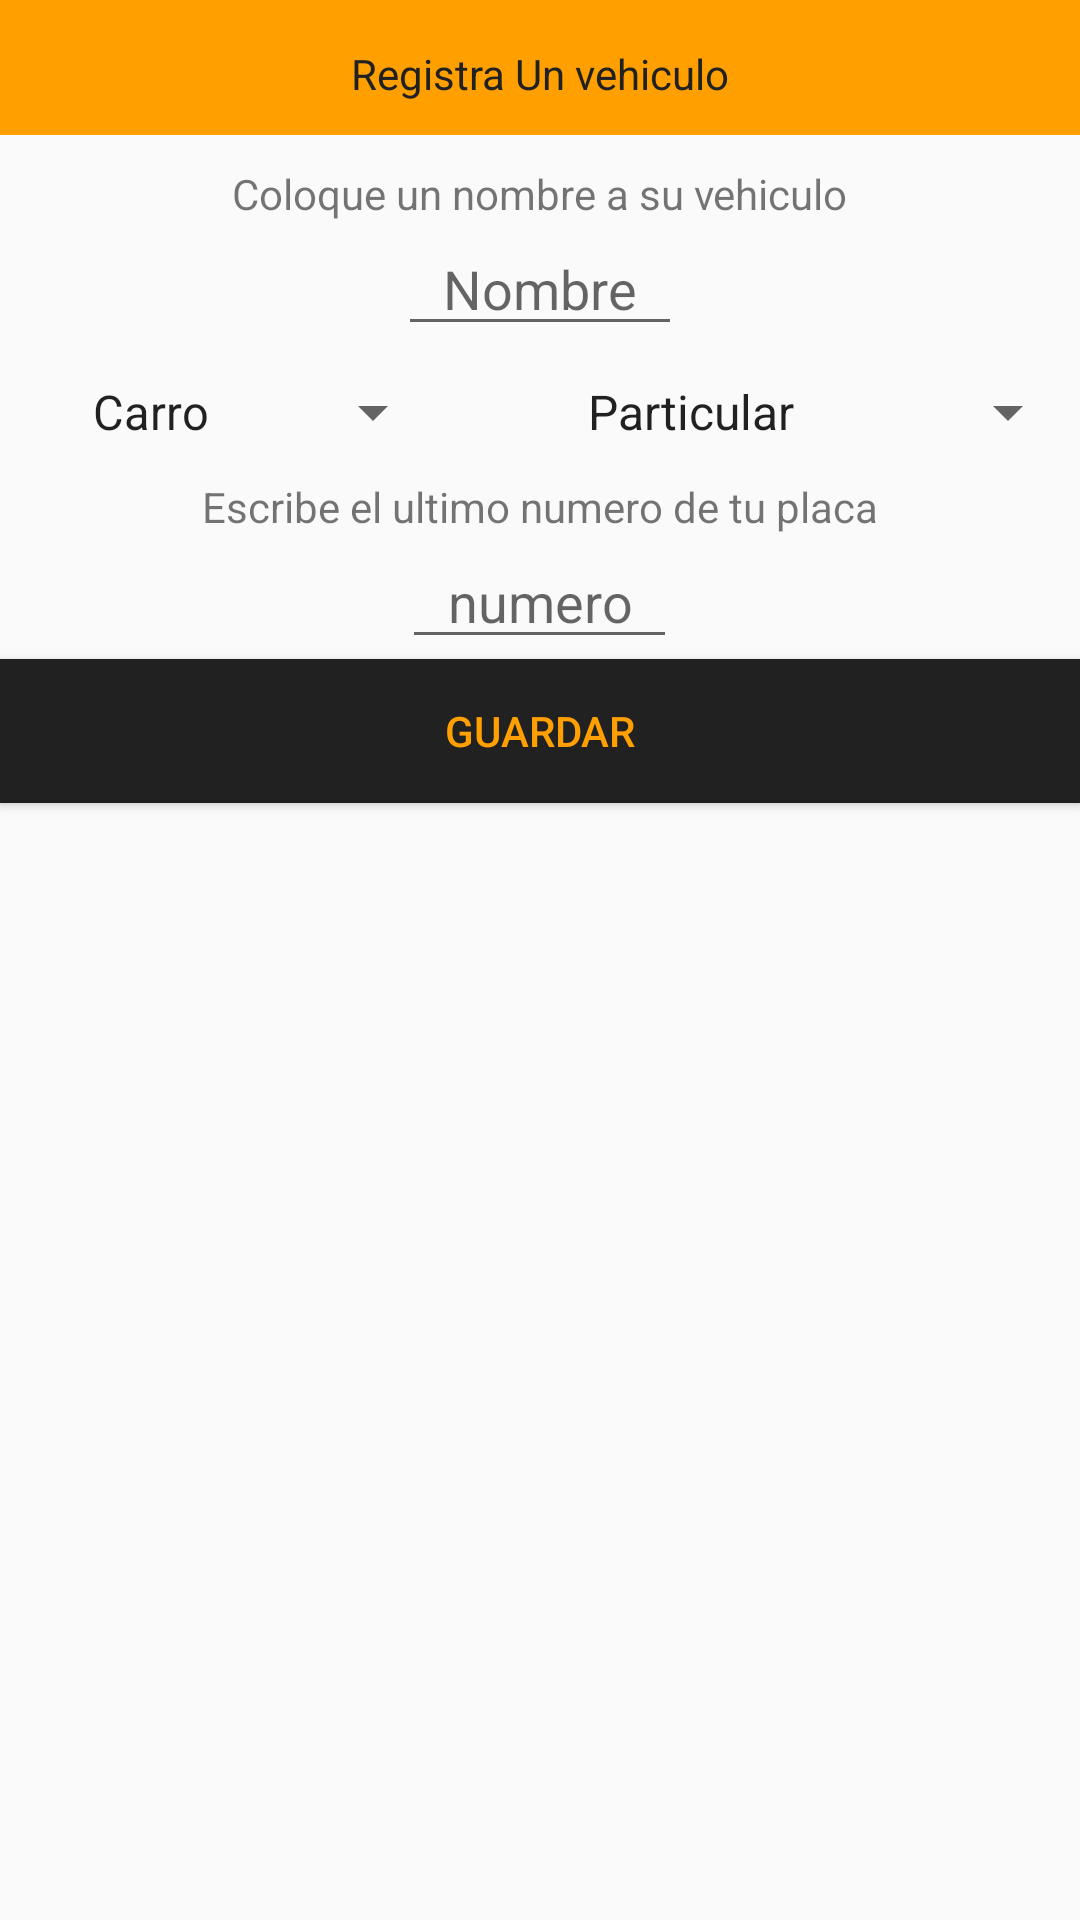

This screen was rendered from an Android layout file. Write that file and the resources it references.
<!-- AndroidManifest.xml: application theme Theme.AppCompat.Light.NoActionBar -->
<!-- res/layout/fragment_add_vehicle.xml -->
<?xml version="1.0" encoding="utf-8"?>
<RelativeLayout
    xmlns:android="http://schemas.android.com/apk/res/android"
    android:layout_width="wrap_content"
    android:layout_height="wrap_content"
    android:layout_margin="10dp"
    android:elevation="5dp"

    >
    <LinearLayout
        android:id="@+id/contenth_head_register_vehiculo"
        android:layout_width="match_parent"
        android:layout_height="45dp"
        android:orientation="vertical"
        android:layout_centerHorizontal="true"
        android:background="@color/colorPrimaryDark">

        <TextView
            android:layout_width="wrap_content"
            android:layout_height="wrap_content"
            android:layout_centerHorizontal="true"
            android:layout_gravity="center_horizontal"
            android:layout_marginTop="15dp"
            android:text="Registra Un vehiculo"
            android:textColor="@color/primary_text"/>

    </LinearLayout>

    <RelativeLayout
        android:id="@+id/content_data"
        android:layout_width="match_parent"
        android:layout_height="wrap_content"
        android:layout_centerHorizontal="true"
        android:layout_below="@+id/contenth_head_register_vehiculo">
        <TextView
            android:id="@+id/text_description"
            android:layout_centerHorizontal="true"
            android:layout_width="wrap_content"
            android:layout_height="wrap_content"
            android:layout_marginTop="10dp"
            android:text="Coloque un nombre a su vehiculo"/>

        <EditText
            android:id="@+id/name_vehicle"
            android:layout_below="@+id/text_description"
            android:layout_width="wrap_content"
            android:layout_height="wrap_content"
            android:layout_centerHorizontal="true"
            android:hint="Nombre"
            android:paddingLeft="15dp"
            android:inputType="text"
            android:paddingRight="15dp"
            />
        <Spinner
            android:id="@+id/type_vehiculo"
            android:layout_below="@+id/name_vehicle"
            android:layout_width="wrap_content"
            android:gravity="center_horizontal"
            android:textAlignment="center"
            android:layout_height="wrap_content"
            android:entries="@array/type_vehicles"
            android:layout_marginTop="10dp"
            android:layout_alignParentLeft="true"

            >

        </Spinner>

        <Spinner
            android:id="@+id/class_vehicle"
            android:layout_below="@+id/name_vehicle"
            android:layout_width="wrap_content"
            android:gravity="center_horizontal"
            android:textAlignment="center"
            android:layout_height="wrap_content"
            android:entries="@array/class_vehicles"
            android:layout_marginTop="10dp"
            android:layout_toRightOf="@+id/type_vehiculo"
            android:layout_alignParentRight="true"
            >
        </Spinner>

        <TextView
            android:id="@+id/text_number_placa"
            android:layout_width="wrap_content"
            android:layout_height="wrap_content"
            android:layout_below="@+id/class_vehicle"
            android:layout_centerHorizontal="true"
            android:layout_marginTop="10dp"
            android:text="Escribe el ultimo numero de tu placa"/>


            <EditText
                android:id="@+id/digito"
                android:layout_width="wrap_content"
                android:layout_height="wrap_content"
                android:inputType="number"
                android:layout_below="@+id/text_number_placa"
                android:layout_centerHorizontal="true"
                android:paddingLeft="15dp"
                android:hint="numero"
                android:gravity="center_horizontal"
                android:paddingRight="15dp"/>






    </RelativeLayout>
    <Button
        android:id="@+id/register_vehicle"
        android:layout_width="match_parent"
        android:layout_height="wrap_content"
        android:layout_below="@+id/content_data"
        android:background="@color/primary_text"
        android:text="Guardar"
        android:textColor="@color/colorPrimaryDark"

        />



</RelativeLayout>
<!-- resources referenced by this layout -->
<resources>
  <string-array name="class_vehicles">
          <item>Particular</item>
          <item>Publico</item>
      </string-array>
  <string-array name="type_vehicles">
          <item>Carro</item>
          <item>Motocicleta</item>
  
      </string-array>
  <color name="colorPrimaryDark">#FFA000</color>
  <color name="primary_text">#212121</color>
</resources>
